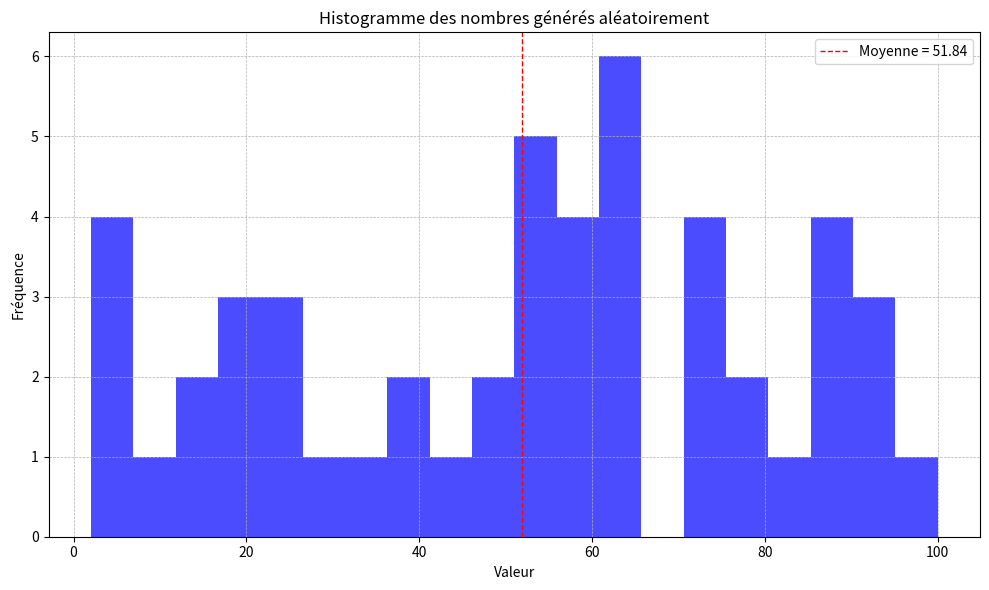

The matplotlib source for this figure:
import numpy as np
import matplotlib.pyplot as plt

# Génération d'une liste aléatoire de nombres
np.random.seed(42)
nombres = np.random.randint(1, 101, 50)  # 50 nombres aléatoires entre 1 et 100

# Calcul des statistiques
moyenne = np.mean(nombres)
minimum = np.min(nombres)
maximum = np.max(nombres)
somme = np.sum(nombres)

# Création d'un histogramme
plt.figure(figsize=(10, 6))
plt.hist(nombres, bins=20, color='blue', alpha=0.7)
plt.title('Histogramme des nombres générés aléatoirement')
plt.xlabel('Valeur')
plt.ylabel('Fréquence')
plt.axvline(moyenne, color='red', linestyle='dashed', linewidth=1, label=f'Moyenne = {moyenne:.2f}')
plt.legend()
plt.grid(True, which='both', linestyle='--', linewidth=0.5)
plt.tight_layout()
plt.show()

moyenne, minimum, maximum, somme
